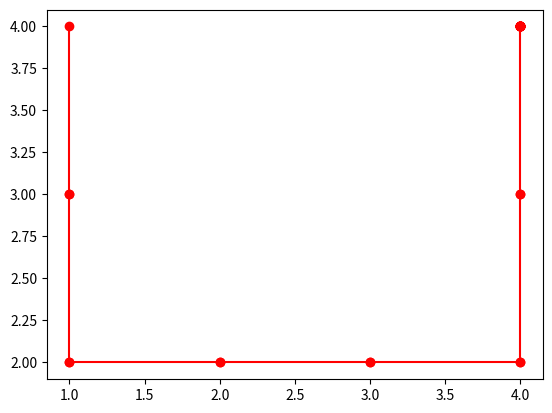

Reproduce this figure in Python. (Note: this script raises an exception after producing the figure.)

# coding: utf-8

# In[371]:


import matplotlib.pyplot as plt
import random
import numpy as np
import time
import copy
import array as arr


# In[372]:


W=6;
L=6;
n=W*L*12;
S=np.zeros((n,3));
Pe=0.1;

s0=[1,3,5];
s1=[5,4,2];
s1n=[5,5,4];

s2=[5,4,2];


# In[373]:


#####1a


# In[374]:


for i in range(n):
    S[i][0]=int(i//(L*12));
    S[i][1]=int((i//(12))%6);
    S[i][2]=int(i%12);


# In[375]:


#### 1b


# In[376]:


A=['ST','FL','FS','FR','BL','BS','BR'];
a1=A[1];


# In[377]:


#####1c


# In[378]:


def probsa(Pe,s1,a1,s1n):
    if np.sqrt(abs(s1n[0]-s1[0])**2+abs(s1n[1]-s1[1])**2)>1:
        psa=0;
    elif a1==A[0]:
        psa=1;
    elif (s1[2]-s1n[2])==2 or (s1[2]-s1n[2])==-10:
        if a1==A[1] or a1==A[4]:
            psa=Pe;
        else:
            psa=0;
    elif (s1n[2]-s1[2])==2 or (s1n[2]-s1[2])==-10:
        if a1==A[3] or a1==A[6]:
            psa=Pe;
        else:
            psa=0;
    elif abs(s1[2]-s1n[2])==1:
        if a1==A[1] or a1==A[3] or a1==A[4] or a1==A[6]:
            psa=1-2*Pe;
        elif a1==A[2] or a1==A[5]:
            psa=Pe;       
    elif abs(s1[2]-s1n[2])==0:
        if a1==A[1] or a1==A[3] or a1==A[4] or a1==A[6]:
            psa=Pe;
        elif a1==A[2] or a1==A[5]:
            psa=1-2*Pe;
    else:
        psa=0;
    return psa


# In[379]:


probsa(Pe,s1,a1,s1n)


# In[380]:


####1d


# In[381]:


def nextstate(Pe,s1,a1):
    s1n=s1.copy();
    if a1==A[0]:
        s1n=s1n;
    else:
        r=random.uniform(0, 1);
        if r<Pe:
            s1n[2]=s1n[2]-1;
        elif Pe<=r<2*Pe:
            s1n[2]=s1n[2]+1;
        if a1==A[1] or a1==A[2] or a1==A[3]:
            if s1n[2]==11 or s1n[2]==0 or s1n[2]==1:
                s1n[1]=s1n[1]+1;
            elif s1n[2]==2 or s1n[2]==3 or s1n[2]==4:
                s1n[0]=s1n[0]+1;
            elif s1n[2]==5 or s1n[2]==6 or s1n[2]==7:
                s1n[1]=s1n[1]-1;
            elif s1n[2]==8 or s1n[2]==9 or s1n[2]==10:
                s1n[0]=s1n[0]-1;
        elif a1==A[4] or a1==A[5] or a1==A[6]:
            if s1n[2]==11 or s1n[2]==0 or s1n[2]==1:
                s1n[1]=s1n[1]-1;
            elif s1n[2]==2 or s1n[2]==3 or s1n[2]==4:
                s1n[0]=s1n[0]-1;
            elif s1n[2]==5 or s1n[2]==6 or s1n[2]==7:
                s1n[1]=s1n[1]+1;
            elif s1n[2]==8 or s1n[2]==9 or s1n[2]==10:
                s1n[0]=s1n[0]+1;
                
        if a1==A[1] or a1==A[4]:
            s1n[2]=s1n[2]-1;
        elif a1==A[3] or a1==A[6]:
            s1n[2]=s1n[2]+1;
            
        if s1n[2]>11:
            s1n[2]=s1n[2]-12;
        if s1n[0]>5:
            s1n[0]=s1n[0]-1;
        if s1n[0]<0:
            s1n[0]=s1n[0]+1;
        if s1n[1]>5:
            s1n[1]=s1n[1]-1;
        if s1n[1]<0:
            s1n[1]=s1n[1]+1;
    return s1n


# In[382]:


for i in range(50):
    s1n=nextstate(Pe,s1,a1);
    print(s1n);


# In[383]:


### The returned value s'follows the probability distribution specified by psa.


# In[384]:


def nextallstates(s1,a1):
    s1n=np.zeros((3,3));
    
    s1n[0]=s1;
    s1n[1]=s1;
    s1n[2]=s1;
    if a1==A[0]:
        s1n[0]=s1;
    else:
        s1n[1][2]=s1[2]-1;
        s1n[2][2]=s1[2]+1;
        for i in range(3):
            if a1==A[1] or a1==A[2] or a1==A[3]:
                if s1n[i][2]==11 or s1n[i][2]==0 or s1n[i][2]==1:
                    s1n[i][1]=s1n[i][1]+1;
                elif s1n[i][2]==2 or s1n[i][2]==3 or s1n[i][2]==4:
                    s1n[i][0]=s1n[i][0]+1;
                elif s1n[i][2]==5 or s1n[i][2]==6 or s1n[i][2]==7:
                    s1n[i][1]=s1n[i][1]-1;
                elif s1n[i][2]==8 or s1n[i][2]==9 or s1n[i][2]==10:
                    s1n[i][0]=s1n[i][0]-1;
            elif a1==A[4] or a1==A[5] or a1==A[6]:
                if s1n[i][2]==11 or s1n[i][2]==0 or s1n[i][2]==1:
                    s1n[i][1]=s1n[i][1]-1;
                elif s1n[i][2]==2 or s1n[i][2]==3 or s1n[i][2]==4:
                    s1n[i][0]=s1n[i][0]-1;
                elif s1n[i][2]==5 or s1n[i][2]==6 or s1n[i][2]==7:
                    s1n[i][1]=s1n[i][1]+1;
                elif s1n[i][2]==8 or s1n[i][2]==9 or s1n[i][2]==10:
                    s1n[i][0]=s1n[i][0]+1;

            if a1==A[1] or a1==A[4]:
                s1n[i][2]=s1n[i][2]-1;
            elif a1==A[3] or a1==A[6]:
                s1n[i][2]=s1n[i][2]+1;

            if s1n[i][2]>11:
                s1n[i][2]=s1n[i][2]-12;
            if s1n[i][0]>5:
                s1n[i][0]=s1n[i][0]-1;
            if s1n[i][0]<0:
                s1n[i][0]=s1n[i][0]+1;
            if s1n[i][1]>5:
                s1n[i][1]=s1n[i][1]-1;
            if s1n[i][1]<0:
                s1n[i][1]=s1n[i][1]+1;
    print(s1n[0][0])
    if s1n[0][0]==s1n[1][0]==s1n[2][0] and s1n[0][1]==s1n[1][1]==s1n[2][1] and s1n[0][2]==s1n[1][2]==s1n[2][2]:
        s1n = np.delete(s1n, (2), axis=0)
        s1n = np.delete(s1n, (1), axis=0)
    elif s1n[0][0]==s1n[1][0] and s1n[0][1]==s1n[1][1] and s1n[0][2]==s1n[1][2]:
        s1n = np.delete(s1n, (0), axis=0)
    elif s1n[2][0]==s1n[1][0] and s1n[2][1]==s1n[1][1] and s1n[2][2]==s1n[1][2]:
        s1n = np.delete(s1n, (1), axis=0)
    elif s1n[0][0]==s1n[2][0] and s1n[0][1]==s1n[2][1] and s1n[0][2]==s1n[2][2]:
        s1n = np.delete(s1n, (0), axis=0)

    return s1n


# In[385]:


####2


# In[386]:



R=np.array([[-100,-100,-100,-100,-100,-100],
            [-100,   0,   0,   0,   0,-100],
            [-100,   0, -10, -10, -10,-100],
            [-100,   0,   0,   0,   1,-100],
            [-100,   0, -10, -10, -10,-100],
            [-100,-100,-100,-100,-100,-100]]);


# In[387]:


# In order to match the graph given in homework, we need to adjust the matrix oder since array is in form (x,y) and first line is 0 row


# In[388]:


#3a


# In[389]:


pi0=[[['FL' for a in range(12)]for b in range(6)]for c in range(6)]


# In[390]:


pi0


# ########3b

# In[391]:


def route (policy,s0,pe):
    curstate = s0;
    path = np.zeros((100,3));
    for i in range(100) :
        act = policy[curstate[0]][curstate[1]][curstate[2]];
        n_state = nextstate(pe,curstate,act);
        path[i,:] = n_state;
        plt.plot([curstate[0],n_state[0]],[curstate[1],n_state[1]],'ro-');
        curstate = n_state;
    plt.xlim(0,5)
    plt.ylim(0,5)
    plt.show();
    return path


# In[392]:


######3c


# In[393]:


route(pi0,[1,4,6],0)


# In[394]:


######3d


# In[395]:


def evalpolicy (policy,discount):
    v = np.zeros((6,6,12));
    x = np.ones((6,6,12))
    while (np.amax(x)>0.01):
        v_old = copy.deepcopy(v);
        for i in range(6):
            for y in range(6):
                for u in range(12):
                    nx = nextstate(0,[i,y,u],policy[i][y][u])
                    v[i,y,u] = probsa(0,[i,y,u],policy[i][y][u],nextstate(0,[i,y,u],policy[i][y][u]))*(R[nx[0],nx[1]]+discount*v[i,y,u])
                    #print ([i,y,u],nextstate(0,[i,y,u],policy[i,y]),probsa(0,[i,y,u],policy[i,y],nextstate(0,[i,y,u],policy[i,y])),R[i,y])
                    # Using the formula from class, and sum through all possible states
                    # In fact, since we assume pe=0. We can use one state, since under specific action, the probility is always 1
                    #print("\n")
                    
                    x = v-v_old;
    return v


# In[396]:


######3e


# In[397]:


evalpolicy(pi0,0.9)


# In[398]:


#####3f


# In[399]:


def policyiteration (statevalue,discount):
    op_po = [[['' for a in range(12)] for b in range(6)] for c in range(6)]
    v = np.zeros((6,6,12));
    for i in range(6):
            for y in range(6):
                for u in range(12):
                    vmax = 0
                    for k in A:
                        nx = nextstate(0,[i,y,u],k)
                        v[i,y,u] = probsa(0,[i,y,u],k,nx)*(R[nx[0],nx[1]]+discount*statevalue[i,y,u])
                        if abs(v[i,y,u]) >= abs(vmax):
                            vmax = v[i,y,u];
                            op_po[i][y][u] = k
    return op_po


# In[400]:


initial = np.zeros((6,6,12));
policyiteration (initial,0.9)


# In[401]:


#######3g


# In[402]:


t0 = time.time()
def interateprocess (discount):
    pi_prac=[[['FR' for a in range(12)]for b in range(6)]for c in range(6)]
    pi_op=[[['FL' for a in range(12)]for b in range(6)]for c in range(6)]
    while (pi_op != pi_prac):
        pi_prac = pi_op
        value = evalpolicy(pi_prac,discount);
        pi_op = policyiteration (value, discount)
    return pi_op


# In[403]:


optimal = interateprocess(0.9)


# In[404]:


#####3h


# In[405]:


route(optimal,[1,4,6],0)


# In[406]:


######3i


# In[407]:


t1 = time.time()


# In[408]:


t1-t0


# In[409]:


#######4a


# In[410]:


def value_iteration(S,reward,Pe,theta,A):
    pi=[[['' for a in range(12)]for b in range(6)]for c in range(6)]
    V = np.zeros((6,6,12));
    Va= np.zeros(7);
#    pi= np.zeros((6,6,12));
    while True:

        delta=0;
        for i in range(432):
            Vtem=V[int(S[i][0]),int(S[i][1]),int(S[i][2])];
            n=0;
            Va= np.zeros(7);
            for a in A:
                Va[n]=0;
                Sn=nextallstates(S[i],a);
                for sn in Sn:
                    Va[n]=Va[n]+probsa(Pe,S[i],a,sn)*(reward[int(sn[0]),int(sn[1])]+0.9*V[int(sn[0]),int(sn[1]),int(sn[2])]);
                n=n+1;
            V[int(S[i][0]),int(S[i][1]),int(S[i][2])]=max(Va);
            print(pi[int(S[i][0])][int(S[i][1])][int(S[i][2])])
            pi[int(S[i][0])][int(S[i][1])][int(S[i][2])]=A[np.where(Va==max(Va))[0][0]];
            delta = max(delta, np.abs(Vtem - V[int(S[i][0]),int(S[i][1]),int(S[i][2])]));
           # print(delta)
        if delta<theta:
            break
    return pi, V


# In[411]:


######4b


# In[423]:


t2 = time.time()
theta=0.05
Pe=0
[pi4,V4]=value_iteration(S,R,Pe,theta,A);
t3 = time.time()


# In[424]:


def route (policy,s0,pe):
    curstate = s0;
    path = np.zeros((100,3));
    for i in range(100) :
        act = policy[curstate[0]][curstate[1]][curstate[2]];
        n_state = nextstate(pe,curstate,act);
        path[i,:] = n_state;
        plt.plot([curstate[0],n_state[0]],[curstate[1],n_state[1]],'ro-');
        curstate = n_state;
    plt.xlim(0,5)
    plt.ylim(0,5)
    plt.show();
    return path


# In[425]:


route(pi4,[1,4,6],0.1)


# In[415]:


######4c


# In[416]:


t3-t2


# In[417]:


#####5a


# In[418]:


route(pi0,[1,4,6],0.25)


# In[419]:


######5b


# In[420]:


def evalpolicype (pe,policy,discount):
    v = np.zeros((6,6,12));
    x = np.ones((6,6,12))
    while (np.amax(x)>0.01):
        v_old = copy.deepcopy(v);
        for i in range(6):
            for y in range(6):
                for u in range(12):
                    for a in range(100):
                        output = []
                        ref = []
                        nx = nextstate(pe,[i,y,u],policy[i][y][u])
                        recof = [nx[0],nx[1]]
                        if nx not in output:
                            output.append(nx)
                            ref.append(ref)
                    print(output)
                    for c in range(3):
                        v[i,y,u] = v[i,y,u]+probsa(pe,[i,y,u],policy[i][y][u],output[c])*(R[ref[c]]+discount*v[i,y,u])

                    
                    x = v-v_old;
    return v


# In[421]:



def interateprocesspe (discount,pe):
    pi_prac=[[['FR' for a in range(12)]for b in range(6)]for c in range(6)]
    pi_op=[[['FL' for a in range(12)]for b in range(6)]for c in range(6)]
    while (pi_op != pi_prac):
        pi_prac = pi_op
        value = evalpolicype (pe,pi_prac,discount);
        pi_op = policyiteration (value, discount)
    return pi_op


# In[422]:


interateprocesspe (0.9,0.25)

